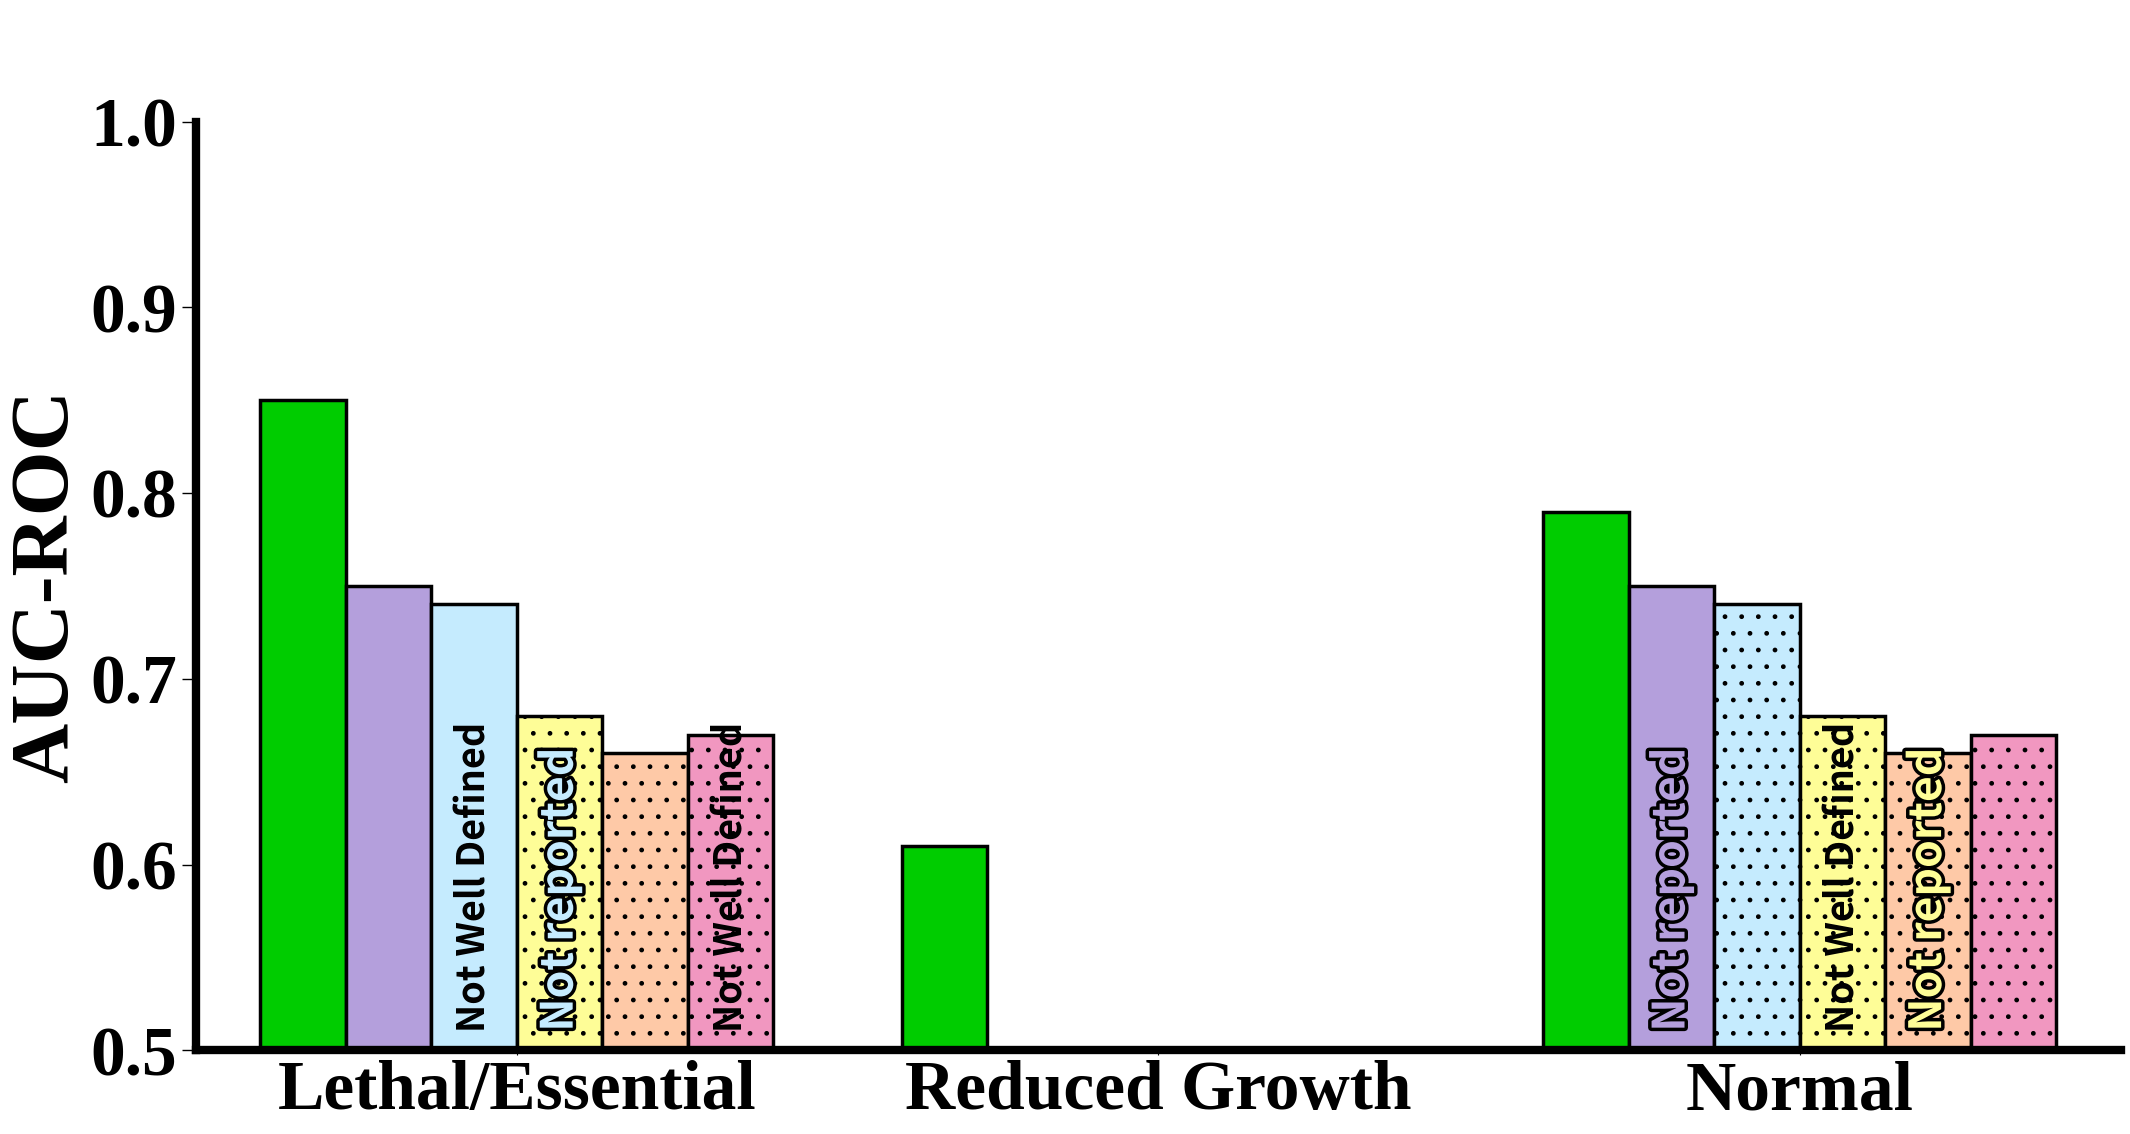
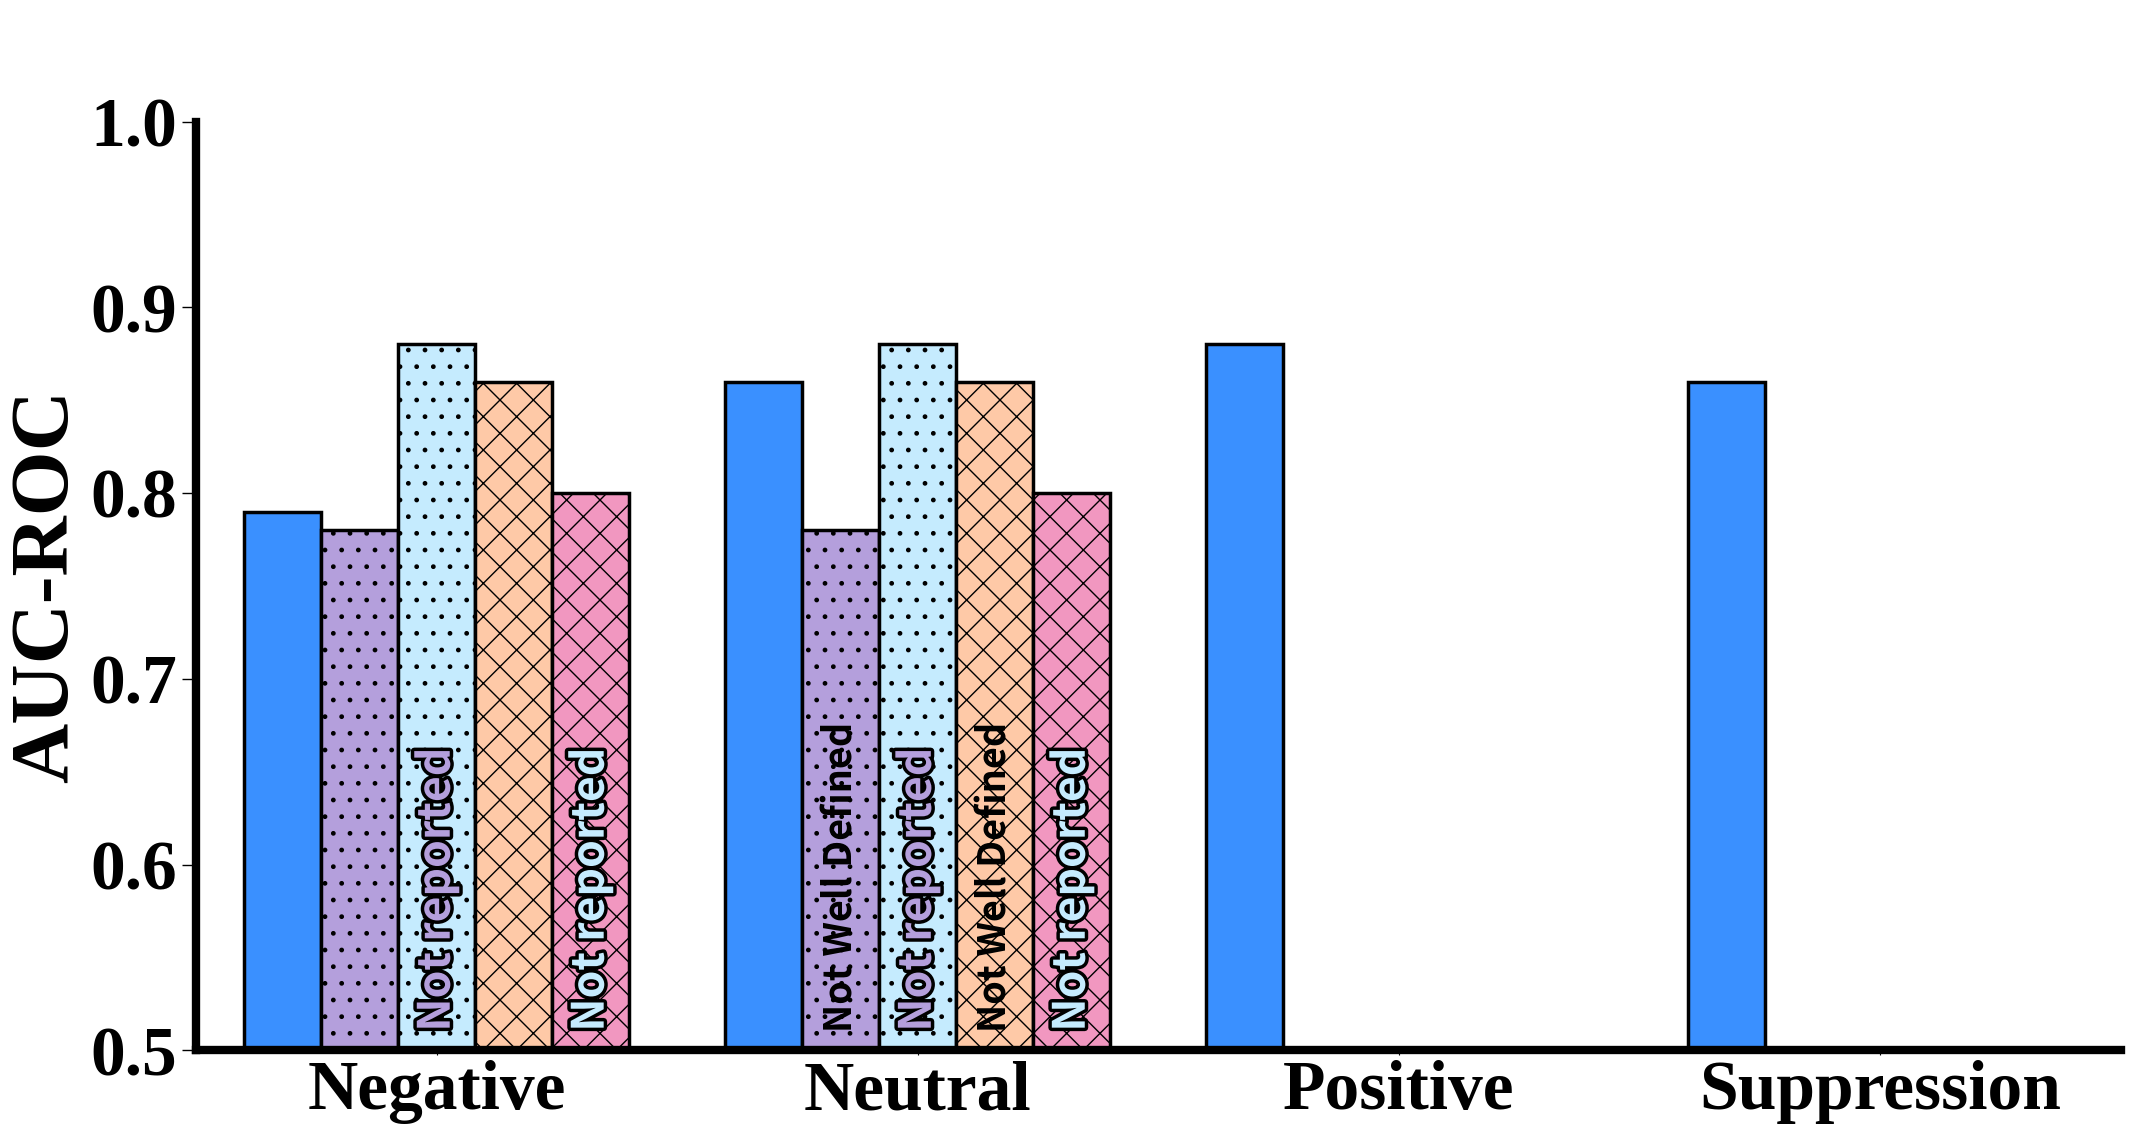
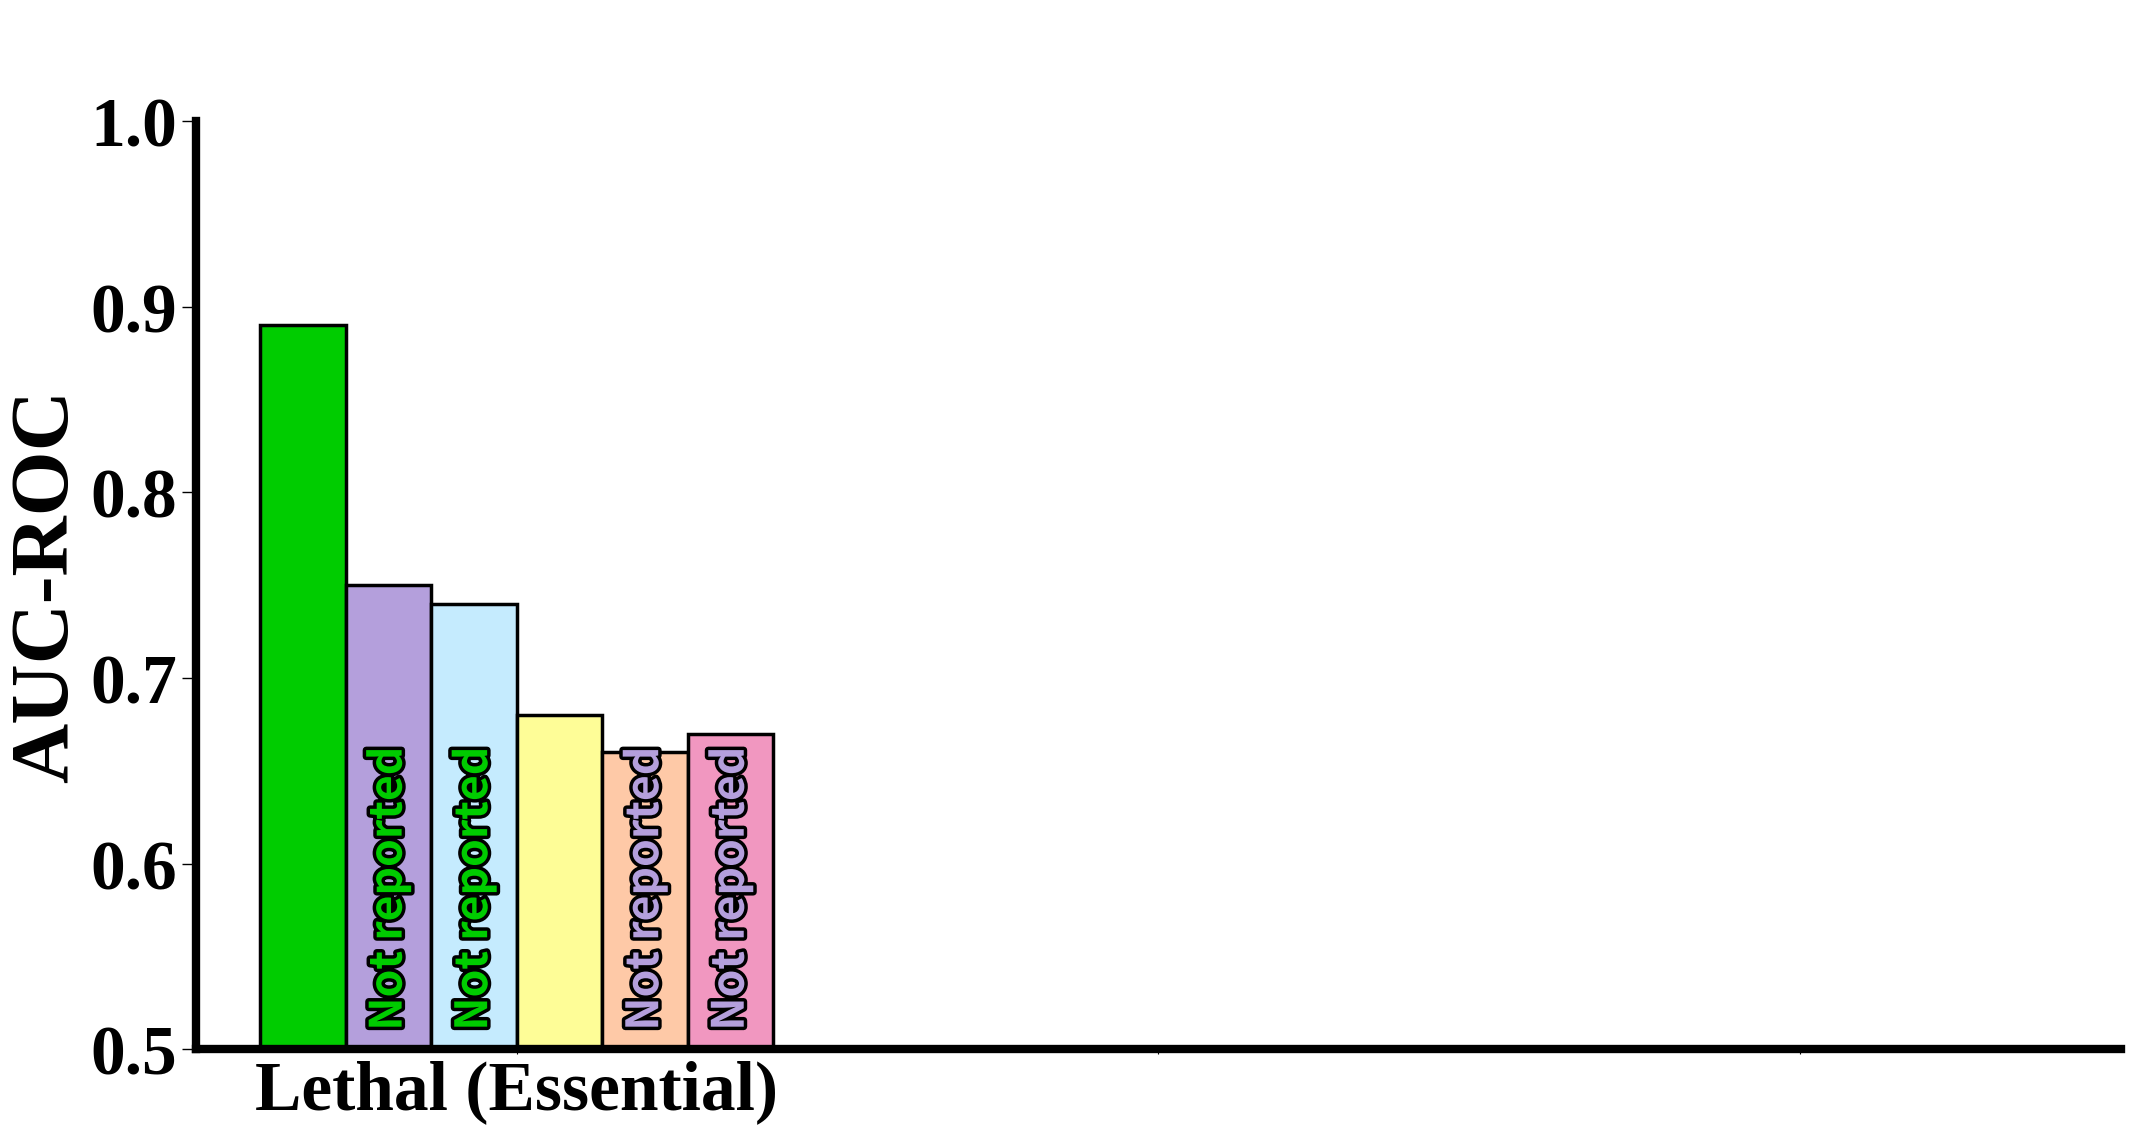
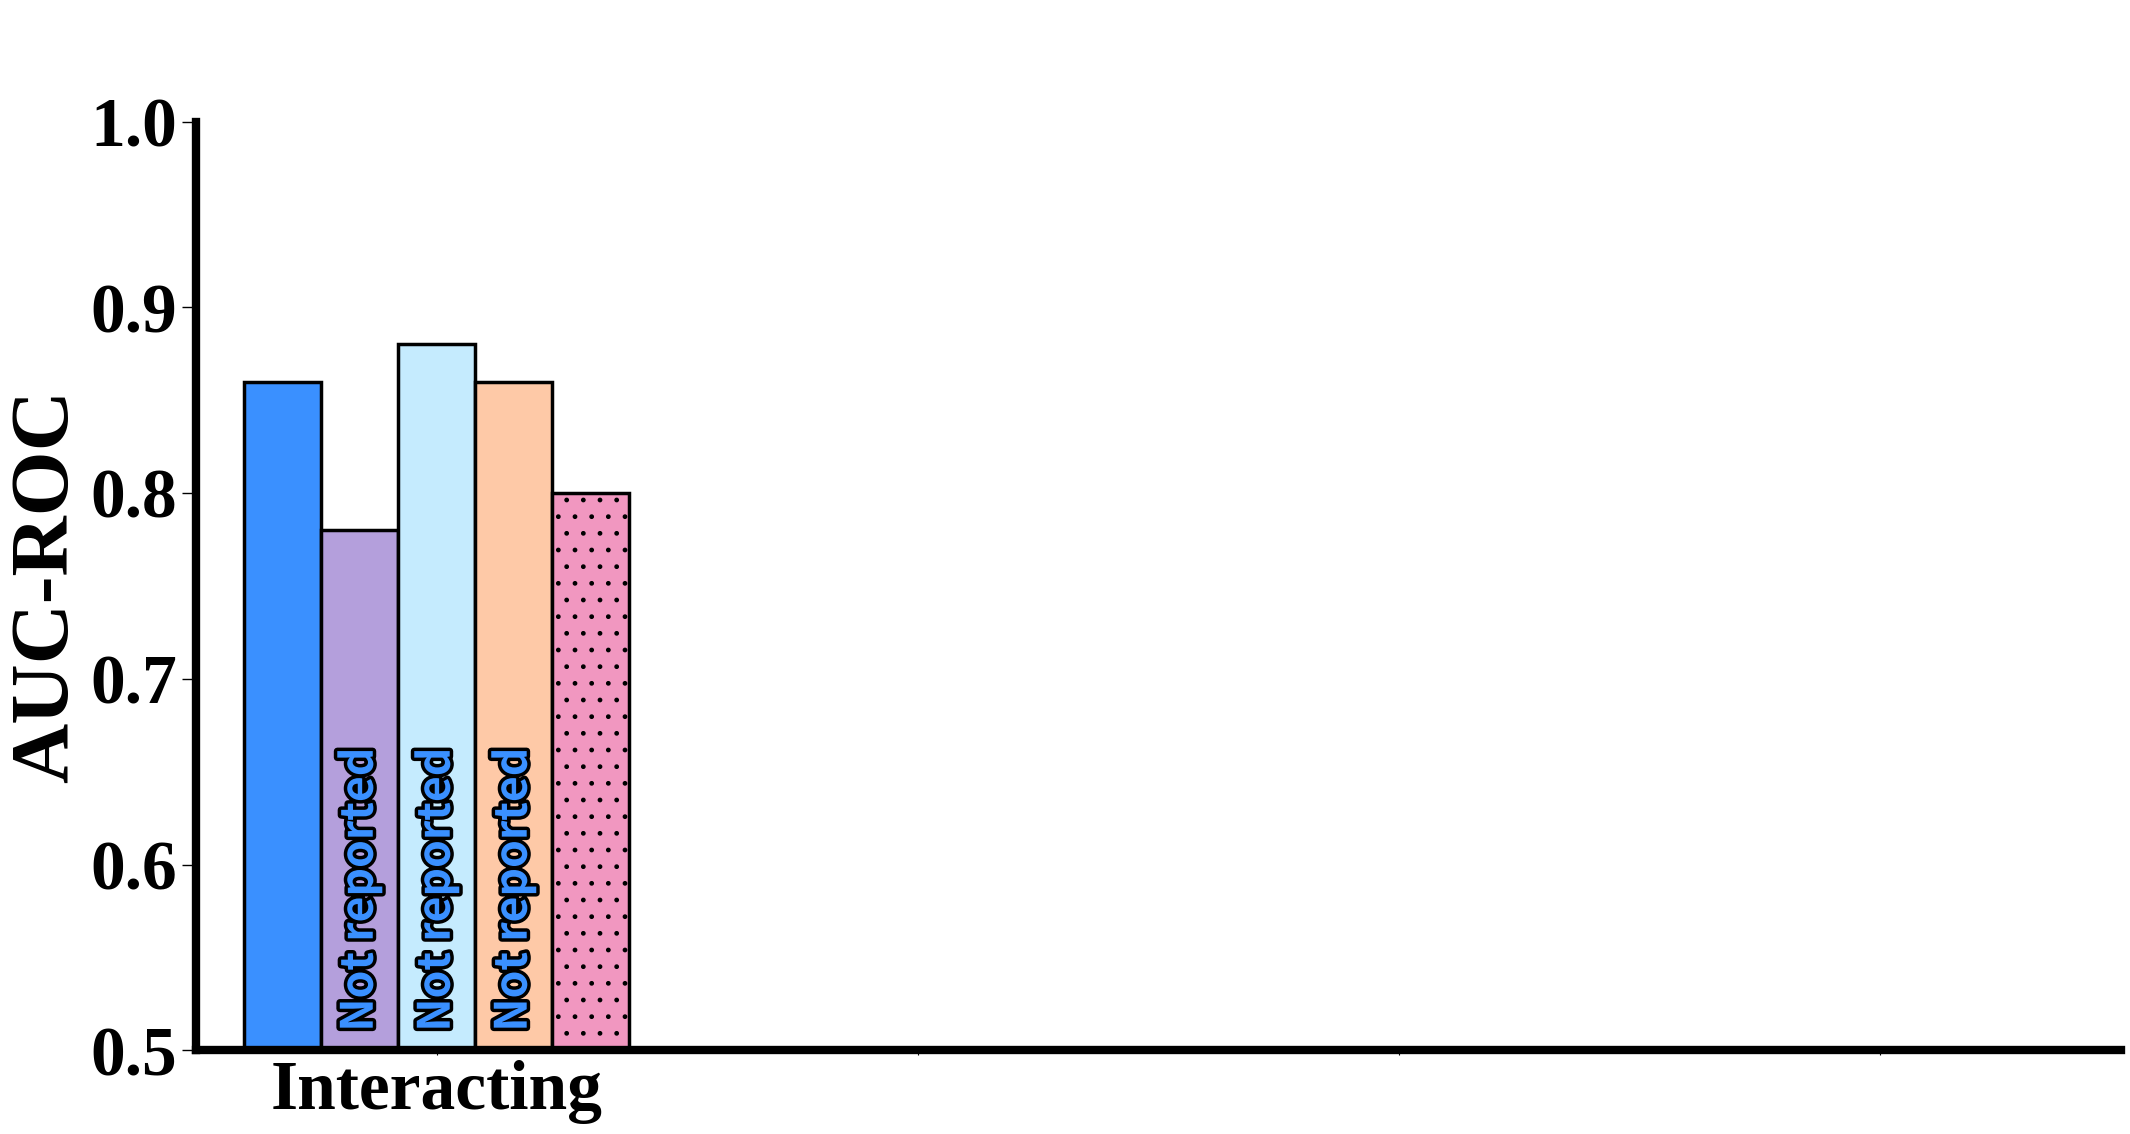

The matplotlib source for these figures, in order:
import numpy as np 
import pandas as pd 
import matplotlib.pyplot as plt 
import seaborn as sns
import matplotlib.patheffects as PathEffects
import matplotlib.patches as mpatches
plot_cfg = {
    "tick_label_size" : 50,
    "xlabel_size" : 60,
    "ylabel_size" : 60,
    "border_size" : 6,
    "bar_border_size" : 2.5,
    "bar_label_size" : 32,
    "stars_label_size" : 48,
    "annot_size" : 72,
    "max_cm_classes" : 4,
    "legend_size" : 42,
    "max_bars" : 4
}

plt.rcParams["font.family"] = "Liberation Serif"
plt.rcParams["font.weight"] = "bold"
SMF_RESULTS = [
    {
        "name" : "OR Model",
        "color" : "#00CC00",
        "auc-roc" : [0.85, 0.61, 0.79],
    },
    {
        "name" : "Campos et al. (2019)",
        "color" : "#b49fdc",
        "auc-roc" : [0.75, np.nan, 0.75],
        "hatch" : "",
        "bar_labels" : ["", "", "Not Well Defined"]
    },
    {
        "name" : "Lei et al. (2018)",
        "color" : "#c5ebfe",
        "auc-roc" : [0.74, np.nan, 0.74],
        "hatch" : ".",
        "bar_labels" : ["", "", "Not Well Defined"]
    },
    {
        "name" : "Mistry et al. (2017)",
        "color" : "#fefd97",
        "auc-roc" : [0.68, np.nan, 0.68],
        "hatch" : ".",
        "bar_labels" : ["", "", "Not Well Defined"]
    },
    {
        "name" : "Luo & Qi (2015)",
        "color" : "#fec9a7",
        "auc-roc" : [0.66, np.nan, 0.66],
        "hatch" : ".",
        "bar_labels" : ["", "", "Not Well Defined"]
    },
    {
        "name" : "Del Rio et al. (2009)",
        "color" : "#f197c0",
        "auc-roc" : [0.67, np.nan, 0.67],
        "hatch" : ".",
        "bar_labels" : ["", "", "Not Well Defined"]
    }
]
SMF_BINS = ['Lethal/Essential', 'Reduced Growth', 'Normal']

GI_RESULTS = [
    {
        "name" : "MN Model",
        "color" : "#3A90FF",
        "auc-roc" : [0.79, 0.86, 0.88, 0.86],
    },
    {
        "name" : "Al-Aamri et al. (2019)",
        "color" : "#b49fdc",
        "auc-roc" : [0.78, 0.78, np.nan, np.nan],
        "hatch" : ".",
        "bar_labels" : ["", "Not Well Defined", "", ""]
    },
    {
        "name" : "Benstead-Hume et al. (2019)",
        "color" : "#c5ebfe",
        "auc-roc" : [0.88, 0.88, np.nan, np.nan],
        "hatch" : "x",
        "bar_labels" : ["", "Not Well Defined", "", ""]
    },
    {
        "name" : "Wu et al. (2014)",
        "color" : "#fec9a7",
        "auc-roc" : [0.86, 0.86, np.nan, np.nan],
        "hatch" : "x",
        "bar_labels" : ["", "Not Well Defined", "", ""]
    },
    {
        "name" : "Wong et al. (2004)",
        "color" : "#f197c0",
        "auc-roc" : [0.80, 0.80, np.nan, np.nan],
        "bar_labels" : ["", "Not Well Defined", "", ""]
    },
]
GI_BINS = ['Negative', 'Neutral', 'Positive', 'Suppression']


BINARY_SMF_RESULTS = [
    {
        "name" : "OR Model",
        "color" : "#00CC00",
        "auc-roc" : [0.89, np.nan, np.nan],
    },
    {
        "name" : "Campos et al. (2019)",
        "color" : "#b49fdc",
        "auc-roc" : [0.75, np.nan, np.nan],
    },
    {
        "name" : "Lei et al. (2018)",
        "color" : "#c5ebfe",
        "auc-roc" : [0.74, np.nan, np.nan],
        "hatch" : "."
    },
    {
        "name" : "Mistry et al. (2017)",
        "color" : "#fefd97",
        "auc-roc" : [0.68, np.nan, np.nan],
        "hatch" : "."
    },
    {
        "name" : "Luo & Qi (2015)",
        "color" : "#fec9a7",
        "auc-roc" : [0.66, np.nan, np.nan],
        "hatch" : "."
    },
    {
        "name" : "Del Rio et al. (2009)",
        "color" : "#f197c0",
        "auc-roc" : [0.67, np.nan, np.nan],
        "hatch" : "."
    }
]
BINARY_SMF_BINS = ['Lethal (Essential)', ' ', '  ']


BINARY_GI_RESULTS = [
    {
        "name" : "MN Model",
        "color" : "#3A90FF",
        "auc-roc" : [0.86, np.nan, np.nan, np.nan],
    },
    {
        "name" : "Al-Aamri et al. (2019)",
        "color" : "#b49fdc",
        "auc-roc" : [0.78, np.nan, np.nan, np.nan],
        "hatch" : ".",
    },
    {
        "name" : "Benstead-Hume et al. (2019)",
        "color" : "#c5ebfe",
        "auc-roc" : [0.88, np.nan, np.nan, np.nan],
        "hatch" :  "x",
    },
    {
        "name" : "Wu et al. (2014)",
        "color" : "#fec9a7",
        "auc-roc" : [0.86, np.nan, np.nan, np.nan],
        "hatch" : "x"
    },
    {
        "name" : "Wong et al. (2004)",
        "color" : "#f197c0",
        "auc-roc" : [0.80, np.nan, np.nan, np.nan],
        "hatch" : ""
    },
]
BINARY_GI_BINS = ['Interacting', ' ', '  ', '    ']

def main():

    visualize_results(SMF_RESULTS, SMF_BINS, "../tmp/smf_related_work.png")
    visualize_results(GI_RESULTS, GI_BINS, "../tmp/gi_related_work.png")
    visualize_results(BINARY_SMF_RESULTS, BINARY_SMF_BINS, "../tmp/smf_related_work_binary.png")
    visualize_results(BINARY_GI_RESULTS, BINARY_GI_BINS, "../tmp/gi_related_work_binary.png")

def visualize_results(results, bins, output_path):

    rows = []
    for r in results:
        for roc, bin_name in zip(r['auc-roc'], bins):
            rows.append({
                "name" : r['name'],
                "bin" : bin_name,
                "auc-roc" : roc
            })
    df = pd.DataFrame(rows)
    
    colors = [r['color'] for r in results]

    g = sns.catplot(x="bin", 
        y="auc-roc",
        hue="name",
        data=df,
        kind="bar",
        height=10,
        aspect=2,
        palette=colors,
        edgecolor='black',
        legend=False,
        linewidth=plot_cfg["bar_border_size"],
        saturation=1)
    ax = g.ax

    for i, bar in enumerate(ax.patches):
        
        hid = i // len(bins)
        
        bar.set_hatch(results[hid].get('hatch', ''))
        
        bid = i % len(bins)

        val = results[hid]['auc-roc'][bid]

        if np.isnan(val):
            txt = ax.text(bar.xy[0] + bar.get_width()/2, 
                0.51, "Not reported", rotation=90, ha="center", va="bottom", 
                    color=colors[hid],
                    fontfamily='sans',
                    fontsize=plot_cfg['bar_label_size'], weight='bold')
            txt.set_path_effects([PathEffects.withStroke(linewidth=5, foreground='black')])
        
        bar_labels = results[hid].get('bar_labels', None)
        if bar_labels is not None:
            print(bar_labels)
            bar_label = bar_labels[bid]
            txt = ax.text(bar.xy[0] + bar.get_width()/2, 
                0.51, bar_label, rotation=90, ha="center", va="bottom", 
                    color="black",
                    fontfamily='sans',
                    fontsize=plot_cfg['bar_label_size']*0.85, weight='bold')
            #txt.set_path_effects([PathEffects.withStroke(linewidth=5, foreground='black')])
        

    ax.yaxis.set_tick_params(labelsize=plot_cfg['tick_label_size'])
    ax.xaxis.set_tick_params(labelsize=plot_cfg['tick_label_size'])
    ax.set_ylabel("AUC-ROC", fontsize=plot_cfg['ylabel_size'], fontweight='bold')

    if len(bins) == 1:
        ax.set_xlabel(bins[0], fontsize=plot_cfg['xlabel_size'], fontweight='bold', labelpad=20)
        ax.set_xticklabels([])
    else:
        ax.set_xlabel("")
    # ax.set_xticklabels([])
    ax.yaxis.set_tick_params(length=10, width=1, which='both')
    ax.set_ylim([0.5, 1.0])

    plt.setp(ax.spines.values(), linewidth=plot_cfg['border_size'], color='black')

    ax.spines['right'].set_visible(False)
    ax.spines['top'].set_visible(False)
    
    ax.legend(
        bbox_to_anchor=(0, 1.05, 1, 0.102),
        frameon=False,
            fontsize=plot_cfg['legend_size'], loc="upper left", ncol=2,  mode="expand")

    plt.savefig(output_path, bbox_inches='tight', dpi=100)



if __name__ == "__main__":
    main()
